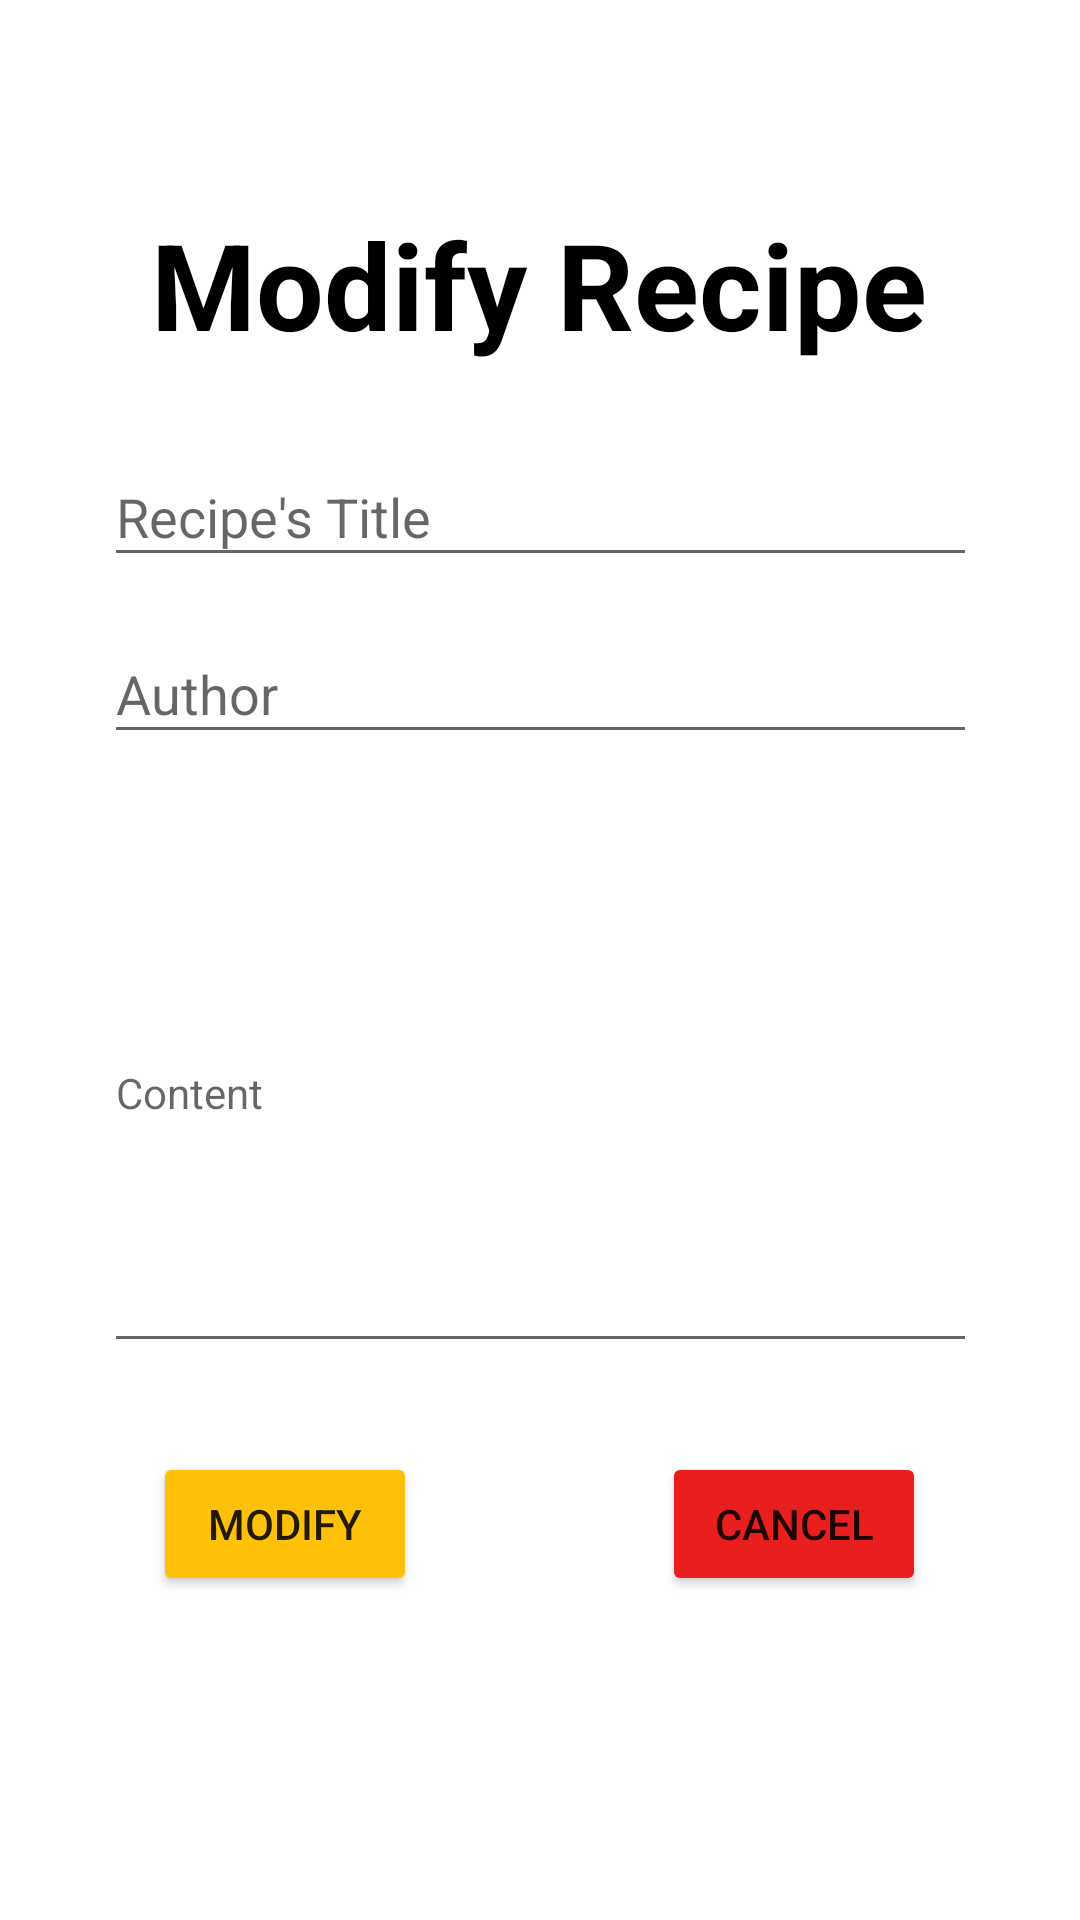

Reconstruct the res/layout file that produces this screen, plus the resources it refers to.
<!-- AndroidManifest.xml: application theme Theme.MyFirstSystem -->
<!-- res/layout/modify_layout.xml -->
<?xml version="1.0" encoding="utf-8"?>
<androidx.constraintlayout.widget.ConstraintLayout xmlns:android="http://schemas.android.com/apk/res/android"
    xmlns:app="http://schemas.android.com/apk/res-auto"
    xmlns:tools="http://schemas.android.com/tools"
    android:id="@+id/linearLayout6"
    android:layout_width="match_parent"
    android:layout_height="match_parent">

    <TextView
        android:id="@+id/textView"
        android:layout_width="wrap_content"
        android:layout_height="wrap_content"
        android:layout_marginTop="32dp"
        android:autoSizeTextType="uniform"
        android:text="Modify Recipe"
        android:textColor="@color/black"
        android:textSize="40dp"
        android:textStyle="bold"
        app:layout_constraintEnd_toEndOf="parent"
        app:layout_constraintHorizontal_bias="0.497"
        app:layout_constraintStart_toStartOf="parent"
        app:layout_constraintTop_toBottomOf="@+id/linearLayout7" />

    <LinearLayout
        android:id="@+id/linearLayout7"
        android:layout_width="399dp"
        android:layout_height="36dp"
        android:orientation="vertical"
        app:layout_constraintEnd_toEndOf="parent"
        app:layout_constraintStart_toStartOf="parent"
        app:layout_constraintTop_toTopOf="parent"></LinearLayout>

    <EditText
        android:id="@+id/editTitle"
        android:layout_width="291dp"
        android:layout_height="43dp"
        android:layout_marginTop="28dp"
        android:ems="10"
        android:hint="Recipe's Title"
        android:inputType="textPersonName"
        android:textSize="18dp"
        app:layout_constraintEnd_toEndOf="parent"
        app:layout_constraintStart_toStartOf="parent"
        app:layout_constraintTop_toBottomOf="@+id/textView" />

    <EditText
        android:id="@+id/editAuthor"
        android:layout_width="291dp"
        android:layout_height="43dp"
        android:layout_marginTop="16dp"
        android:ems="10"
        android:hint="Author"
        android:inputType="textPersonName"
        android:textSize="18dp"
        app:layout_constraintEnd_toEndOf="parent"
        app:layout_constraintStart_toStartOf="parent"
        app:layout_constraintTop_toBottomOf="@+id/editTitle" />

    <EditText
        android:id="@+id/editContent"
        android:layout_width="291dp"
        android:layout_height="wrap_content"
        android:layout_marginTop="20dp"
        android:ems="10"
        android:hint="Content"
        android:inputType="textMultiLine"
        android:lines="10"
        android:maxLines="40"
        android:minLines="10"
        android:textSize="14dp"
        app:layout_constraintBottom_toBottomOf="parent"
        app:layout_constraintEnd_toEndOf="parent"
        app:layout_constraintStart_toStartOf="parent"
        app:layout_constraintTop_toBottomOf="@+id/editAuthor"
        app:layout_constraintVertical_bias="0.0" />

    <Button
        android:id="@+id/btnModify"
        android:layout_width="wrap_content"
        android:layout_height="wrap_content"
        android:text="Modify"
        app:backgroundTint="#FFC107"
        app:layout_constraintBottom_toBottomOf="parent"
        app:layout_constraintEnd_toEndOf="parent"
        app:layout_constraintHorizontal_bias="0.187"
        app:layout_constraintStart_toStartOf="parent"
        app:layout_constraintTop_toBottomOf="@+id/editContent"
        app:layout_constraintVertical_bias="0.215" />

    <Button
        android:id="@+id/btnCancelModify"
        android:layout_width="wrap_content"
        android:layout_height="wrap_content"
        android:text="Cancel"
        app:backgroundTint="#E91E1E"
        app:layout_constraintBottom_toBottomOf="parent"
        app:layout_constraintEnd_toEndOf="parent"
        app:layout_constraintHorizontal_bias="0.811"
        app:layout_constraintStart_toStartOf="parent"
        app:layout_constraintTop_toBottomOf="@+id/editContent"
        app:layout_constraintVertical_bias="0.215" />
</androidx.constraintlayout.widget.ConstraintLayout>
<!-- resources referenced by this layout -->
<resources>
  <style name="Theme.MyFirstSystem" parent="Theme.MaterialComponents.DayNight.DarkActionBar">
          
          <item name="colorPrimary">@color/purple_500</item>
          <item name="colorPrimaryVariant">@color/purple_700</item>
          <item name="colorOnPrimary">@color/white</item>
          
          <item name="colorSecondary">@color/teal_200</item>
          <item name="colorSecondaryVariant">@color/teal_700</item>
          <item name="colorOnSecondary">@color/black</item>
          
          <item name="android:statusBarColor" tools:targetApi="l">?attr/colorPrimaryVariant</item>
          
          <item name="windowActionBar">false</item>
          <item name="windowNoTitle">true</item>`
      </style>
  <!-- not gathered from this repository: default colours our renderer supplied (Android Studio template values) -->
  <color name="purple_500">#FF6200EE</color>
  <color name="purple_700">#FF3700B3</color>
  <color name="teal_200">#FF03DAC5</color>
  <color name="teal_700">#FF018786</color>
  <color name="black">#FF000000</color>
  <color name="white">#FFFFFFFF</color>
</resources>
